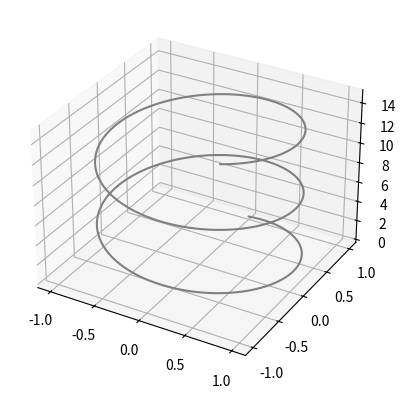

This chart was generated by the following Python code:
from mpl_toolkits import mplot3d
import matplotlib.pyplot as plt
import numpy as np

fig = plt.figure()
ax = plt.axes(projection='3d')

# Data for a three-dimensional line
zline = np.linspace(0, 15, 1000)
xline = np.sin(zline)
yline = np.cos(zline)
ax.plot3D(xline, yline, zline, 'gray')